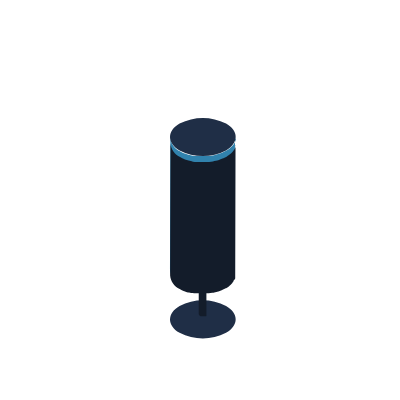
t = 0.00 s
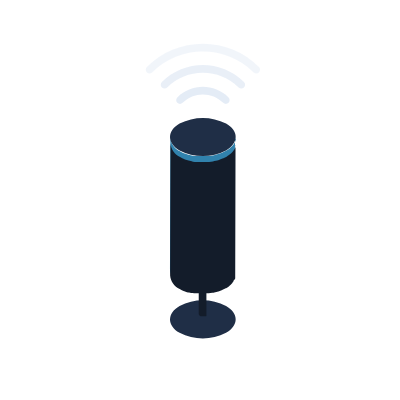
t = 1.67 s
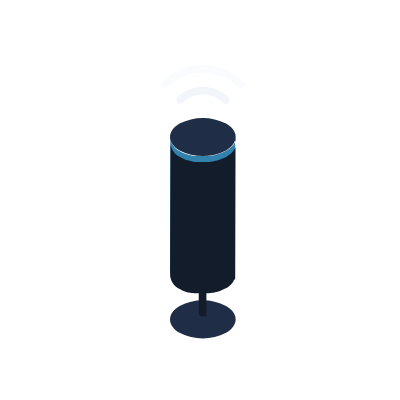
t = 3.33 s
t = 5.00 s: frame unchanged from t = 0.00 s, image omitted
t = 6.67 s: frame unchanged from t = 1.67 s, image omitted
t = 8.33 s: frame unchanged from t = 3.33 s, image omitted

The animated SVG that drew these frames (rendered in a browser with its animation timeline set to each time). Animation: 148 CSS @keyframes rules; frames cover the first 8.33 s, repeats indefinitely.

<svg width="400" height="400" xmlns="http://www.w3.org/2000/svg">
 <g>
  <title>background</title>
 </g>

 <style type="text/css">.st0{fill:#8F9FCC;}
	.st1{opacity:0.2;}
	.st2{fill:#FFFFFF;}
	.st3{fill:#D8E3F2;}
	.st4{fill:url(#SVGID_1_);}
	.st5{fill:url(#SVGID_2_);}
	.st6{fill:#E2EAF3;}
	.st7{opacity:0.6;}
	.st8{fill:url(#SVGID_3_);}
	.st9{opacity:0.3;}
	.st10{fill:url(#SVGID_4_);}
	.st11{opacity:0.8;}
	.st12{fill:#E85F66;}
	.st13{fill:#1F2E46;}
	.st14{fill:#3182AD;}
	.st15{opacity:0.2;fill:url(#SVGID_5_);enable-background:new    ;}
	.st16{fill:#243551;}
	.st17{fill:#F69750;}
	.st18{fill:#7DB7D7;}
	.st19{fill:#DDEBF1;}
	.st20{fill:#D5DFEC;}
	.st21{fill:#293C5C;}
	.st22{fill:#74A5CC;}
	.st23{opacity:0.2;fill:#243551;enable-background:new    ;}
	.st24{fill:#B3D0D8;}
	.st25{fill:#AF3E40;}
	.st26{fill:#EAF2F5;}
	.st27{fill:#1B283D;}
	.st28{fill:#F7B7A9;}
	.st29{opacity:0.1;enable-background:new    ;}
	.st30{opacity:0.15;fill:#243551;enable-background:new    ;}
	.st31{opacity:0.07;enable-background:new    ;}
	.st32{opacity:0.06;enable-background:new    ;}
	.st33{fill:#344D75;}
	.st34{opacity:0.1;fill:#243551;enable-background:new    ;}
	.st35{fill:#81524F;}
	.st36{fill:#B7D1D8;}
	.st37{fill:#131C2A;}
	.st38{fill:url(#SVGID_6_);}
	.st39{fill:url(#SVGID_7_);}
	.st40{opacity:0.7;fill:url(#SVGID_8_);enable-background:new    ;}
	.st41{fill:#ABC3DF;}
	.st42{fill:#5A9BBD;}
	.st43{opacity:0.5;}
	.st44{fill:#83C2D6;}
	.st45{opacity:0.15;fill:#00586C;enable-background:new    ;}
	.st46{opacity:0.1;fill:#00586C;enable-background:new    ;}
	.st47{opacity:0.2;fill:#00586C;enable-background:new    ;}
	.st48{fill:#B77B65;}
	.st49{fill:#412928;}
	.st50{fill:#DF9877;}
	.st51{opacity:0.1;fill:#6C90B1;enable-background:new    ;}
	.st52{opacity:0.2;fill:#6C90B1;enable-background:new    ;}
	.st53{fill:#002135;}
	.st54{fill:#002D42;}
	.st55{opacity:0.3;fill:#234C75;enable-background:new    ;}
	.st56{fill:#F3C9B0;}
	.st57{opacity:0.15;enable-background:new    ;}
	.st58{fill:#C5D5E7;}
	.st59{fill:#F0F0F0;}
	.st60{fill:#F2F2F2;}
	.st61{opacity:0.4;}


#ch14a
{
    animation-name: ch14a;
    animation-duration: 3;
    animation-iteration-count: infinite;
    animation-timing-function: ease-out;
    transform-origin: left 17px ;
    transform-box: fill-box;
}
@keyframes ch14a {
    0%{transform: rotateZ(110deg);}
     70%{transform: rotateZ(110deg);}
     80%{transform: rotateZ(110deg);}
     89%{transform: rotateZ(0deg);}
      90%{transform: rotateZ(0deg);}
    100%{transform: rotateZ(15deg);}
}
#cr1a
{
    animation-name: cr1a;
    animation-duration: 3;
    animation-iteration-count: infinite;
    animation-timing-function: ease-out;
    transform-origin: bottom ;
    transform-box: fill-box;
}
@keyframes cr1a {
    0%{transform: rotateZ(0deg);}
    20%{transform: rotateZ(-15deg);}
    30%{transform: rotateZ(5deg);}
    40%{transform: rotateZ(-15deg);}
    50%{transform: rotateZ(0deg);}
    60%{transform: rotateZ(0deg);}
    70%{transform: rotateZ(10deg);}
    80%{transform: rotateZ(-15deg);}
    90%{transform: rotateZ(5deg);}
    100%{transform: rotateZ(0deg);}
}
#cr1b
{
    animation-name: cr1b;
    animation-duration: 3;
    animation-iteration-count: infinite;
    animation-timing-function: ease-out;
    transform-origin: bottom 5px ;
    transform-box: fill-box;
}
@keyframes cr1b {
    0%{transform: rotateZ(0deg);}
    20%{transform: rotateZ(5deg);}
    30%{transform: rotateZ(-5deg);}
    40%{transform: rotateZ(5deg);}
    50%{transform: rotateZ(0deg);}
    60%{transform: rotateZ(0deg);}
    70%{transform: rotateZ(-10deg);}
    80%{transform: rotateZ(5deg);}
    90%{transform: rotateZ(-5deg);}
    100%{transform: rotateZ(0deg);}
}
#cr2a
{
    animation-name: cr2a;
    animation-duration: 3;
    animation-iteration-count: infinite;
    animation-timing-function: ease-out;
    transform-origin: bottom ;
    transform-box: fill-box;
}
@keyframes cr2a {
    0%{transform: rotateZ(0deg);}
    20%{transform: rotateZ(15deg);}
    30%{transform: rotateZ(-5deg);}
    40%{transform: rotateZ(15deg);}
    50%{transform: rotateZ(0deg);}
    60%{transform: rotateZ(0deg);}
    70%{transform: rotateZ(-10deg);}
    80%{transform: rotateZ(15deg);}
    90%{transform: rotateZ(-5deg);}
    100%{transform: rotateZ(0deg);}
}

#ch14b
{
    animation-name: ch14b;
    animation-duration: 3;
    animation-iteration-count: infinite;
    animation-timing-function: ease-out;
    transform-origin: left 25px;
    transform-box: fill-box;
}
@keyframes ch14b {
    0%{transform: rotateZ(110deg);}
     70%{transform: rotateZ(110deg);}
     80%{transform: rotateZ(110deg);}
     89%{transform: rotateZ(0deg);}
      90%{transform: rotateZ(0deg);}
    100%{transform: rotateZ(15deg);}
}
#ch2arm
{
    animation-name: ch2arm;
    animation-duration: 2s;
    animation-direction: alternate;
    animation-iteration-count: infinite;
    animation-timing-function: ease-out;
    transform-origin: right ;
    transform-box: fill-box;
}
@keyframes ch2arm {
    0%{transform: rotateZ(-10deg);}
    
    100%{transform: rotateZ(10deg);}
}

#box
{
    animation-name: box;
    animation-duration: 3;
    animation-iteration-count: infinite;
   animation-timing-function: ease-out;
    transform-origin: center;
    transform-box: fill-box;
}
@keyframes box {
    0%{ transform: scale(0) translate(0px, 0px);}
    55%{ transform: scale(0) translate(0px, 0px);}
    56%{ transform: scale(1) translate(0px, 0px);}
    70%{ transform: translate(0px, 0px);}
    75%{ transform: translate(6px, -50px);}
    78%{ transform: translate(6px, -50px);}
    85%{ transform: translate(-147px, -25px);}
     85%{ transform: translate(-147px, -25px);}
     87%{ transform: translate(-147px, -7px);}
    90%{ transform: translate(-147px, -7px);}
     100%{ transform: translate(-147px, 2px);}
  
}
#drone2
{
    animation-name: dr1;
    animation-duration: 3;
   animation-fill-mode:forwards;
    transform-origin: bottom;
    transform-box: fill-box;
}
@keyframes dr1 {
    0%   { transform: scale(0); }
    74%   { transform: scale(0); }
    
    75% { transform: scale(01); }
    84% { transform: scale(01); }
    85% { transform: scale(0); }
    100% { transform: scale(0); }
}
#wave1 {
    animation: map1 10s  linear infinite;
   animation-direction: inherit;
  }
  @keyframes map1 {
    0%{ transform: translate(0px ,0px)}
   
    100%{ transform: translate(-100px,-50px)}
  }
  #wave2 {
    animation: map2 10s 5s  linear infinite;
   animation-direction: inherit;
    
  }
  @keyframes map2 {
    0%{ transform: translate(0px, 0px)}
   
    100%{ transform: translate(-100px, -50px)}
  }
#glow {
    animation-name: glow;
    animation-duration:  2s;
    animation-direction: alternate;
    animation-iteration-count: infinite;
    animation-timing-function: ease-in-out;
    
}


@keyframes glow {
    0%   { opacity: 1; }
    50%   { opacity: .5; }
    100%   { opacity: 1; }

}
#a
{
    animation-name: a;
    animation-duration: 3;
   animation-fill-mode:forwards;
    transform-origin: bottom;
    transform-box: fill-box;
}
@keyframes a {
    0%   { transform: scale(0); }
    1%   { transform: scale(0); }
    
    3% { transform: scale(01); }
}
#b
{
    animation-name: b;
    animation-duration: 3;
   animation-fill-mode:forwards;
    transform-origin: bottom;
    transform-box: fill-box;
}
@keyframes b {
    0%   { transform: scale(0); }
    3%   { transform: scale(0); }
    
    4% { transform: scale(01); }
    
}
#b-2
{
    animation-name: b-2;
    animation-duration: 3;
    animation-timing-function: linear;
   animation-fill-mode:forwards;
    transform-origin: center;
    transform-box: fill-box;
}
@keyframes b-2 {
    0%   { transform: scale(0); }
    4%   { transform: scale(0); }
    
    5% { transform: scale(01); }
    40%   { transform: scale(1); }
    41%   { transform: scale(0); }
    
    65% { transform: scale(0); }
    66%   { transform: scale(1); }
    
    71%   { transform: scale(1); }
    80%   { transform: scale(1); }
   
    91%   { transform: scale(1); }
    
    100% { transform: scale(1); }
}
#c
{
    animation-name: c;
    animation-duration: 3;
    animation-timing-function: linear;
   animation-fill-mode:forwards;
    transform-origin: bottom;
    transform-box: fill-box;
}
@keyframes c {
    0%   { transform: scale(0); }
    5%   { transform: scale(0); }
    
    7% { transform: scale(01); }
    20%   { transform: scale(01)}
   
    22%   { transform: scale(1); }
    
    40% { transform: scale(1); }
    41%   { transform: scale(0); }
    70%   { transform: scale(0); }
    71%   { transform: scale(1); }
   
    
    81%   { transform: scale(1); }
    90%   { transform: scale(1); }
   
}
#d
{
    animation-name: d;
    animation-duration: 3;
    animation-timing-function: ease-out;
   animation-fill-mode:forwards;   transform-origin: center;
    transform-box: fill-box;
}
@keyframes d {
    0%   { transform: scale(0); }
    7%   { transform: scale(0); }
    
    9% { transform: scale(01); }
    40%   { transform: scale(1); }
    41%   { transform: scale(0); }
    74%   { transform: scale(0); }
    75%   { transform: scale(1); }
    80%   { transform: scale(1); }
    
    100% { transform: scale(1); }
}
#e
{
    animation-name: e;
    animation-duration: 3;
   animation-fill-mode:forwards;
    transform-origin: bottom;
    transform-box: fill-box;
}
@keyframes e {
    0%   { transform: scale(0); }
    9%   { transform: scale(0); }
    
    11% { transform: scale(01); }
}
#ch1
{
    animation-name: ch1;
    animation-duration: 3;
   animation-fill-mode:forwards;
    transform-origin: center;
    transform-box: fill-box;
}
@keyframes ch1 {
    0%   { transform: scale(0); }
    11%   { transform: scale(0); }
    
    12% { transform: scale(01); }
}
#ch2
{
    animation-name: ch2;
    animation-duration: 3;
   animation-fill-mode:forwards;
    transform-origin: bottom;
    transform-box: fill-box;
}
@keyframes ch2 {
    0%   { transform: scale(0); }
    14%   { transform: scale(0); }
    
    15% { transform: scale(1); }
}
#ch3
{
    animation-name: ch3;
    animation-duration: 3;
   animation-fill-mode:forwards;
    transform-origin: bottom;
    transform-box: fill-box;
}
@keyframes ch3 {
    0%   { transform: scale(0); }
    16%   { transform: scale(0); }
    
    17% { transform: scale(01); }
}
#f,#h
{
    animation-name: f;
    animation-duration: 3;
   animation-fill-mode:forwards;
    transform-origin: bottom;
    transform-box: fill-box;
}
@keyframes f {
    0%   { transform: scale(0); }
    17%   { transform: scale(0); }
    
    18% { transform: scale(01); }
}
#g
{
    animation-name: g;
    animation-duration: 3;
   animation-fill-mode:forwards;
    transform-origin: bottom;
    transform-box: fill-box;
}
@keyframes g {
    0%   { transform: scale(0); }
    18%   { transform: scale(0); }
    
    19% { transform: scale(01); }
}
#i
{
    animation-name: i;
    animation-duration: 3;
   animation-fill-mode:forwards;
    transform-origin: bottom;
    transform-box: fill-box;
}
@keyframes i {
    0%   { transform: scale(0); }
    19%   { transform: scale(0); }
    
    20% { transform: scale(01); }
}
#j
{
    animation-name: j;
    animation-duration: 3;
   animation-fill-mode:forwards;
    transform-origin: bottom;
    transform-box: fill-box;
}
@keyframes j {
    0%   { transform: scale(0); }
    20%   { transform: scale(0); }
    
    21% { transform: scale(01); }
}
#j1
{
    animation-name: j1;
    animation-duration: 3;
   animation-fill-mode:forwards;
    transform-origin: bottom;
    transform-box: fill-box;
}
@keyframes j1 {
    0%   { transform: scale(0); }
    20%   { transform: scale(0); }
    
    21% { transform: scale(01); }
}
#ch4
{
    animation-name:ch4;
    animation-duration: 3;
   animation-fill-mode:forwards;
    transform-origin: bottom;
    transform-box: fill-box;
}
@keyframes ch4 {
    0%   { transform: scale(0); }
    20%   { transform: scale(0); }
    
    21% { transform: scale(01); }
}
#k
{
    animation-name: f;
    animation-duration: 3;
   animation-fill-mode:forwards;
    transform-origin: bottom;
    transform-box: fill-box;
}
@keyframes f {
    0%   { transform: scale(0); }
    17%   { transform: scale(0); }
    
    18% { transform: scale(01); }
}
#l
{
    animation-name: g;
    animation-duration: 3;
   animation-fill-mode:forwards;
    transform-origin: bottom;
    transform-box: fill-box;
}
@keyframes g {
    0%   { transform: scale(0); }
    18%   { transform: scale(0); }
    
    19% { transform: scale(01); }
}
#m,#m1
{
    animation-name: i;
    animation-duration: 3;
   animation-fill-mode:forwards;
    transform-origin: bottom;
    transform-box: fill-box;
}
@keyframes i {
    0%   { transform: scale(0); }
    19%   { transform: scale(0); }
    
    20% { transform: scale(01); }
}
#n,#n1
{
    animation-name: j;
    animation-duration: 3;
   animation-fill-mode:forwards;
    transform-origin: bottom;
    transform-box: fill-box;
}
@keyframes j {
    0%   { transform: scale(0); }
    20%   { transform: scale(0); }
    
    21% { transform: scale(01); }
}
#o,#o1
{
    animation-name: j1;
    animation-duration: 3;
   animation-fill-mode:forwards;
    transform-origin: bottom;
    transform-box: fill-box;
}
@keyframes j1 {
    0%   { transform: scale(0); }
    20%   { transform: scale(0); }
    
    21% { transform: scale(01); }
}
#p
{
    animation-name: p;
    animation-duration: 3;
   animation-fill-mode:forwards;
    transform-origin: bottom;
    transform-box: fill-box;
}
@keyframes p {
    0%   { transform: scale(0); }
    21%   { transform: scale(0); }
    
    22% { transform: scale(01); }
}
#block1
{
    animation-name: bl1;
    animation-duration: 3;
   animation-fill-mode:forwards;
    transform-origin: bottom;
    transform-box: fill-box;
}
@keyframes bl1 {
    0%   { transform: scale(0); }
    21%   { transform: scale(0); }
    
    22% { transform: scale(01); }
}
#pp1
{
    animation-name: pp1;
    animation-duration: 3;
   animation-fill-mode:forwards;
    transform-origin: bottom;
    transform-box: fill-box;
}
@keyframes pp1 {
    0%   { transform: scale(0); }
    23%   { transform: scale(0); }
    
    24% { transform: scale(01); }
}
#pp2,#pp12
{
    animation-name: pp2;
    animation-duration: 3;
   animation-fill-mode:forwards;
    transform-origin: bottom;
    transform-box: fill-box;
}
@keyframes pp2 {
    0%   { transform: scale(0); }
    24%   { transform: scale(0); }
    
    25% { transform: scale(01); }
}
#ch5
{
    animation-name: ch5;
    animation-duration: 3;
   animation-fill-mode:forwards;
    transform-origin: bottom;
    transform-box: fill-box;
}
@keyframes ch5 {
    0%   { transform: scale(0); }
    22%   { transform: scale(0); }
    
    23% { transform: scale(01); }
}
#ch6
{
    animation-name: ch6;
    animation-duration: 3;
   animation-fill-mode:forwards;
    transform-origin: bottom;
    transform-box: fill-box;
}
@keyframes ch6 {
    0%   { transform: scale(0); }
    23%   { transform: scale(0); }
    
    24% { transform: scale(01); }
}
#ch4arm
{
    animation-name: ch4a;
    animation-duration: 2s;
    animation-iteration-count: infinite;
    animation-direction: alternate;
    transform-origin: top;
    transform-box: fill-box;
}
@keyframes ch4a {
    0%{transform: rotateZ(0deg);}
    30%{transform: rotateZ(0deg);}
    50%{transform: rotateZ(-25deg);}

    100%{transform: rotateZ(-25deg);}

}
#ch5arm
{
    animation-name: ch5a;
    animation-duration: 1.5s;
    animation-iteration-count: infinite;
    animation-direction: alternate;
    transform-origin: top;
    transform-box: fill-box;
}
@keyframes ch5a {
    0%{transform: rotateZ(0deg);}
    40%{transform: rotateZ(0deg);}
    100%{transform: rotateZ(8deg);}

}
#ch6arm
{
    animation-name: ch6a;
    animation-duration: 1.5s;
    animation-iteration-count: infinite;
    animation-direction: alternate;
    transform-origin: right top;
    transform-box: fill-box;
}
@keyframes ch6a {
    0%{transform: rotateZ(0deg);}
    40%{transform: rotateZ(0deg);}
    100%{transform: rotateZ(-25deg);}

}
#aaaarm1,#aaaarm2
{
    animation-name: aaaarm1;
    animation-duration: 3s;
    animation-iteration-count: infinite;
    animation-direction: alternate;
    transform-origin: top;
    transform-box: fill-box;
}
@keyframes aaaarm1 {
    0%{transform: rotateZ(0deg);}
    40%{transform: rotateZ(0deg);}
    100%{transform: rotateZ(-10deg);}

}
#ch10arm
{
    animation-name: ch10a;
    animation-duration: 8s;
    animation-timing-function: linear;
    animation-iteration-count: infinite;
    animation-direction: alternate;
    transform-origin: 90% 15%;
    transform-box: fill-box;
}
@keyframes ch10a {
    0%{transform: rotateZ(0deg);}
    24%{transform: rotateZ(0deg);}
40%{transform: rotateZ(85deg);}
60%{transform: rotateZ(85deg);}
70%{transform: rotateZ(0deg);}
85%{transform: rotateZ(0deg);}
    

}
#ch11arm
{
    animation-name: ch11a;
    animation-duration: 8s;
    animation-timing-function: linear;
    animation-iteration-count: infinite;
    animation-direction: alternate;
    transform-origin: 90% 15%;
    transform-box: fill-box;
}
@keyframes ch11a {
    0%{transform: rotateZ(45deg);}
    24%{transform: rotateZ(45deg);}
40%{transform: rotateZ(0deg);}
60%{transform: rotateZ(0deg);}
70%{transform: rotateZ(45deg);}
100%{transform: rotateZ(45deg);}

}
#ch78arm
{
    animation-name: ch78a;
    animation-duration: 8s;
    animation-timing-function: linear;
    animation-iteration-count: infinite;
    animation-direction: alternate;
    transform-origin: left;
    transform-box: fill-box;
}
@keyframes ch78a {
    0%{transform: rotateZ(25deg);}
    24%{transform: rotateZ(25deg);}
40%{transform: rotateZ(0deg);}
60%{transform: rotateZ(0deg);}
70%{transform: rotateZ(25deg);}
100%{transform: rotateZ(25deg);}

}
#ch111arm
{
    animation-name: ch111a;
    animation-duration: 8s;
    animation-timing-function: linear;
    animation-iteration-count: infinite;
    animation-direction: alternate;
    transform-origin: left;
    transform-box: fill-box;
}
@keyframes ch111a {
    0%{transform: rotateZ(0deg);}
    24%{transform: rotateZ(0deg);}
40%{transform: rotateZ(35deg);}
60%{transform: rotateZ(35deg);}
70%{transform: rotateZ(0deg);}
100%{transform: rotateZ(0deg);}

}
#ch9arm
{
    animation-name: ch9a;
    animation-duration: 8s;
    animation-timing-function: linear;
    animation-iteration-count: infinite;
    animation-direction: alternate;
    transform-origin: right;
    transform-box: fill-box;
}
@keyframes ch9a {
    0%{transform: rotateZ(0deg);}
    24%{transform: rotateZ(0deg);}
40%{transform: rotateZ(-55deg);}
60%{transform: rotateZ(-55deg);}
70%{transform: rotateZ(0deg);}
100%{transform: rotateZ(0deg);}

}
#pparm
{
    animation-name: ppa;
    animation-duration: 8s;
    animation-timing-function: linear;
    animation-iteration-count: infinite;
    animation-direction: alternate;
    transform-origin: left;
    transform-box: fill-box;
}
@keyframes ppa {
    0%{transform: rotateZ(35deg);}
    24%{transform: rotateZ(35deg);}
40%{transform: rotateZ(0deg);}
60%{transform: rotateZ(0deg);}
70%{transform: rotateZ(35deg);}
100%{transform: rotateZ(35deg);}

}
#ch13arm
{
    animation-name: ch13a;
    animation-duration: 8s;
    animation-timing-function: linear;
    animation-iteration-count: infinite;
    animation-direction: alternate;
    transform-origin: top;
    transform-box: fill-box;
}
@keyframes ch13a {
    0%{transform: rotateZ(-55deg);}
    24%{transform: rotateZ(-55deg);}
40%{transform: rotateZ(0deg);}
60%{transform: rotateZ(0deg);}
70%{transform: rotateZ(-55deg);}
100%{transform: rotateZ(-55deg);}

}
#kkkarm
{
    animation-name: kkka;
    animation-duration: 8s;
    animation-timing-function: linear;
    animation-iteration-count: infinite;
    animation-direction: alternate;
    transform-origin: 90% 10%;
    transform-box: fill-box;
}
@keyframes kkka {
    0%{transform: rotateZ(-25deg);}
    24%{transform: rotateZ(-25deg);}
40%{transform: rotateZ(0deg);}
60%{transform: rotateZ(0deg);}
70%{transform: rotateZ(-25deg);}
100%{transform: rotateZ(-25deg);}

}
#sig1
{
    animation-name: sig1;
   animation-fill-mode:forwards;rm-origin: center;
    transform-box: fill-box;
}
@keyframes sig1 {
    0%   { transform: scale(0); }
    30%   { transform: scale(0); }
    
    31% { transform: scale(01); }
}
#sig2
{
    animation-name: sig2;
   animation-fill-mode:forwards;rm-origin: center;
    transform-box: fill-box;
}
@keyframes sig2 {
    0%   { transform: scale(0); }
    50%   { transform: scale(0); }
    
    51% { transform: scale(01); }
}
#sig3
{
    animation-name: sig3;
   animation-fill-mode:forwards;rm-origin: center;
    transform-box: fill-box;
}
@keyframes sig3 {
    0%   { transform: scale(0); }
    70%   { transform: scale(0); }
    
    71% { transform: scale(01); }
}
#sg1,#sg4,#sg7,#dt41,#wi,#wi4,#wi7,#wi10,#wi13 {
    animation: dt1 1s infinite linear;
}
@keyframes dt1 {
    0% {
        opacity: 0;
    }
    100% {
        opacity: 1;
    }
}
#sg2,#sg5,#sg8,#dt42,#wi2,#wi5,#wi8,#wi11,#wi14 {
    animation: dt2 1s infinite linear;
}
@keyframes dt2 {
    0% {
        opacity: 0;
    }
    25% {
        opacity: 0;
    }
    100% {
        opacity: 1;
    }
}
#sg3,#sg6,#sg9,#dt43,#wi3,#wi6,#wi9,#wi12,#wi15 {
    animation: dt3 1s infinite linear;
}

@keyframes dt3 {
    0% {
        opacity: 0;
    }
    50% {
        opacity: 0;
    }
    100% {
        opacity: 1;
    }
}
#q
{
    animation-name: q;
    animation-duration: 3;
   animation-fill-mode:forwards;
    transform-origin: bottom;
    transform-box: fill-box;
}
@keyframes q {
    0%   { transform: scale(0); }
    2%   { transform: scale(0); }
    
    3% { transform: scale(01); }
}
#r
{
    animation-name: r;
    animation-duration: 3;
   animation-fill-mode:forwards;
    transform-origin: bottom;
    transform-box: fill-box;
}
@keyframes r {
    0%   { transform: scale(0); }
    4%   { transform: scale(0); }
    
    5% { transform: scale(01); }
}
#s
{
    animation-name: s;
    animation-duration: 3;
   animation-fill-mode:forwards;
    transform-origin: bottom;
    transform-box: fill-box;
}
@keyframes s {
    0%   { transform: scale(0); }
    4%   { transform: scale(0); }
    
    5% { transform: scale(01); }
}
#t
{
    animation-name: t;
    animation-duration: 3;
   animation-fill-mode:forwards;
    transform-origin: bottom;
    transform-box: fill-box;
}
@keyframes t {
    0%   { transform: scale(0); }
    6%   { transform: scale(0); }
    
    7% { transform: scale(01); }
}
#u
{
    animation-name: u;
    animation-duration: 3;
   animation-fill-mode:forwards;
    transform-origin: bottom;
    transform-box: fill-box;
}
@keyframes u {
    0%   { transform: scale(0); }
    8%   { transform: scale(0); }
    
    9% { transform: scale(01); }
}
#block2
{
    animation-name: bl2;
    animation-duration: 3;
   animation-fill-mode:forwards;
    transform-origin: bottom;
    transform-box: fill-box;
}
@keyframes bl2 {
    0%   { transform: scale(0); }
    10%   { transform: scale(0); }
    
    11% { transform: scale(01); }
}
#v
{
    animation-name: vvv;
    animation-duration: 3;
   animation-iritation-count: infinite;
    transform-origin: bottom;
    transform-box: fill-box;
}
@keyframes vvv {
    0%   { transform: scale(0); }
    12%   { transform: scale(0); }
    13% { transform: scale(01); }
    15%   { transform: scale(1); }
    18%   { transform: scale(0); }
    
    20% { transform: scale(0); }
    24%   { transform: scale(1); }
     
    70%   { transform: scale(1); }
    71%   { transform: scale(0); }
    80%   { transform: scale(0); }
    81%   { transform: scale(1); }
    
    100% { transform: scale(1); }
}
#w
{
    animation-name: w;
    animation-duration: 3;
   animation-iritation-count: infinite;
    transform-origin: bottom;
    transform-box: fill-box;
}
@keyframes w {
    0%   { transform: scale(0); }
    12%   { transform: scale(0); }
    
    13% { transform: scale(01); }
	20%   { transform: scale(01); }
    21%   { transform: scale(0); }
    
    30% { transform: scale(0); }
	31%   { transform: scale(01); }
    
    40% { transform: scale(01); }
	41%   { transform: scale(0); }
    50%   { transform: scale(0); }
    
    51% { transform: scale(01); }
	60%   { transform: scale(01); }
    61%   { transform: scale(0); }
	100%   { transform: scale(0); }
}


#x
{
    animation-name: x;
    animation-duration: 3;
   animation-fill-mode:forwards;
    transform-origin: bottom;
    transform-box: fill-box;
}
@keyframes x {
    0%   { transform: scale(0); }
    14%   { transform: scale(0); }
    
    15% { transform: scale(01); }
}
#pt1{
    
    animation-name: ln1;
    animation-duration: 3;
    animation-iteration-count: infinite;
    stroke-dasharray: 300;
        stroke-dashoffset: 300;
}
@keyframes ln1 {
    0%   { stroke-dashoffset: 0 }
    25% { stroke-dashoffset: 0; }
    30% { stroke-dashoffset: 300; }
    100% { stroke-dashoffset: 300; }
    
}
#pt2{
    
    animation-name: ln2;
    animation-duration: 3;
    animation-iteration-count: infinite;
    stroke-dasharray: 500;
        stroke-dashoffset: 500;
}
@keyframes ln2 {
    0%   { stroke-dashoffset: 0 }
    30% { stroke-dashoffset: 0; }
    40% { stroke-dashoffset: 500; }
    100% { stroke-dashoffset: 500; }
    
}
#pt3{
    
    animation-name: ln3;
    animation-duration: 3;
    animation-iteration-count: infinite;
    stroke-dasharray: 500;
        stroke-dashoffset: 500;
}
@keyframes ln3 {
    0%   { stroke-dashoffset: 0 }
    40% { stroke-dashoffset: 0; }
    55% { stroke-dashoffset: 500; }
    100% { stroke-dashoffset: 500; }
    
}
#pt4{
    
    animation-name: ln4;
    animation-duration: 3;
    animation-iteration-count: infinite;
    stroke-dasharray: 500;
        stroke-dashoffset: 500;
}
@keyframes ln4 {
    0%   { stroke-dashoffset: 0 }
    55% { stroke-dashoffset: 0; }
    70% { stroke-dashoffset: 500; }
    100% { stroke-dashoffset: 500; }
    
}
#pt5{
    
    animation-name: ln5;
    animation-duration: 3;
    animation-iteration-count: infinite;
    stroke-dasharray: 500;
        stroke-dashoffset: 500;
}
@keyframes ln5 {
    0%   { stroke-dashoffset: 0 }
    70% { stroke-dashoffset: 0; }
    95% { stroke-dashoffset: -500; }
    100% { stroke-dashoffset: -500; }
    
}
#y
{
    animation-name: y;
    animation-duration: 3;
   animation-fill-mode:forwards;
    transform-origin: bottom;
    transform-box: fill-box;
}
@keyframes y {
    0%   { transform: scale(0); }
    16%   { transform: scale(0); }
    
    17% { transform: scale(01); }
}
#z
{
    animation-name: z;
    animation-duration: 3;
   animation-fill-mode:forwards;
    transform-origin: bottom;
    transform-box: fill-box;
}
@keyframes z {
    0%   { transform: scale(0); }
    18%   { transform: scale(0); }
    
    19% { transform: scale(01); }
}
#z1
{
    animation-name: z1;
    animation-duration: 3;
   animation-fill-mode:forwards;
    transform-origin: bottom;
    transform-box: fill-box;
}
@keyframes z1 {
    0%   { transform: scale(0); }
    32%   { transform: scale(0); }
    
    33% { transform: scale(01); }
    43%   { transform: scale(1); }
    45%   { transform: scale(0); }
    
    53% { transform: scale(0); }
    55% { transform: scale(01); }
    73%   { transform: scale(1); }
    75%   { transform: scale(0); }
    
    85% { transform: scale(0); }
    87% { transform: scale(01); }
    100%   { transform: scale(1); }
}
#ch7
{
    animation-name: ch7;
    animation-duration: 3;
   animation-fill-mode:forwards;
    transform-origin: bottom;
    transform-box: fill-box;
}
@keyframes ch7 {
    0%   { transform: scale(0); }
    20%   { transform: scale(0); }
    
    21% { transform: scale(01); }
}
#ch78
{
    animation-name: ch78;
    animation-duration: 3;
   animation-fill-mode:forwards;
    transform-origin: bottom;
    transform-box: fill-box;
}
@keyframes ch78 {
    0%   { transform: scale(0); }
    22%   { transform: scale(0); }
    
    23% { transform: scale(01); }
}

#aa
{
    animation-name: aa;
    animation-duration: 3;
   
   animation-fill-mode:forwards;
    transform-origin: bottom;
    transform-box: fill-box;
}
@keyframes aa {
    0%   { transform: scale(0); }
    24%   { transform: scale(0); }
    
    25% { transform: scale(01); }
}
#ch9
{
    animation-name: ch9;
    animation-duration: 3;
   animation-fill-mode:forwards;
    transform-origin: bottom;
    transform-box: fill-box;
}
@keyframes ch9 {
    0%   { transform: scale(0); }
    20%   { transform: scale(0); }
    
    21% { transform: scale(01); }
}
#bb
{
    animation-name: bb;
    animation-duration: 3;
   animation-fill-mode:forwards;
    transform-origin: bottom;
    transform-box: fill-box;
}
@keyframes bb {
    0%   { transform: scale(0); }
    20%   { transform: scale(0); }
    
    21% { transform: scale(01); }
}
#cc
{
    animation-name: cc;
    animation-duration: 3;
   animation-fill-mode:forwards;
    transform-origin: bottom;
    transform-box: fill-box;
}
@keyframes cc {
    0%   { transform: scale(0); }
    20%   { transform: scale(0); }
    
    21% { transform: scale(01); }
}
#dd
{
    animation-name:dd;
    animation-duration: 3;
   animation-fill-mode:forwards;
    transform-origin: bottom;
    transform-box: fill-box;
}
@keyframes dd {
    0%   { transform: scale(0); }
    21%   { transform: scale(0); }
    
    22% { transform: scale(01); }
}
#ee
{
    animation-name: ee;
    animation-duration: 3;
   animation-fill-mode:forwards;
    transform-origin: bottom;
    transform-box: fill-box;
}
@keyframes ee {
    0%   { transform: scale(0); }
    22%   { transform: scale(0); }
    
    23% { transform: scale(01); }
}
#ch10
{
    animation-name: ch10;
    animation-duration: 3;
   animation-fill-mode:forwards;
    transform-origin: bottom;
    transform-box: fill-box;
}
@keyframes ch10 {
    0%   { transform: scale(0); }
    22%   { transform: scale(0); }
    
    23% { transform: scale(01); }
}
#ch11
{
    animation-name: ch11;
    animation-duration: 3;
   animation-fill-mode:forwards;
    transform-origin: bottom;
    transform-box: fill-box;
}
@keyframes ch11 {
    0%   { transform: scale(0); }
    25%   { transform: scale(0); }
    
    26% { transform: scale(01); }
}
#ch12
{
    animation-name: ch12;
    animation-duration: 3;
   animation-fill-mode:forwards;
    transform-origin: bottom;
    transform-box: fill-box;
}
@keyframes ch12 {
    0%   { transform: scale(0); }
    30%   { transform: scale(0); }
    
    31% { transform: scale(01); }
}
#ch111
{
    animation-name: ch111;
    animation-duration: 3;
   animation-fill-mode:forwards;
    transform-origin: bottom;
    transform-box: fill-box;
}
@keyframes ch111 {
    0%   { transform: scale(0); }
    31%   { transform: scale(0); }
    
    32% { transform: scale(01); }
}
#ch13
{
    animation-name: ch13;
    animation-duration: 3;
   animation-fill-mode:forwards;
    transform-origin: bottom;
    transform-box: fill-box;
}
@keyframes ch13 {
    0%   { transform: scale(0); }
    33%   { transform: scale(0); }
    
    34% { transform: scale(01); }
}
#ch14
{
    animation-name: ch14;
    animation-duration: 3;
   animation-fill-mode:forwards;
    transform-origin: left bottom;
    transform-box: fill-box;
}
@keyframes ch14 {
    0%   { transform: scale(0); }
    33%   { transform: scale(0); }
    
    33.2% { transform: scale(01); }
}

#ff
{
    animation-name: ff;
    animation-duration: 3;
   animation-fill-mode:forwards;
    transform-origin: bottom;
    transform-box: fill-box;
}
@keyframes ff {
    0%   { transform: scale(0); }
    23%   { transform: scale(0); }
    
    24% { transform: scale(01); }
}
#gg
{
    animation-name:gg;
    animation-duration: 3;
   animation-fill-mode:forwards;
    transform-origin: bottom;
    transform-box: fill-box;
}
@keyframes gg{
    0%   { transform: scale(0); }
    24%   { transform: scale(0); }
    
    25% { transform: scale(01); }
}
#hh
{
    animation-name:hh;
    animation-duration: 3;
   animation-fill-mode:forwards;
    transform-origin: bottom;
    transform-box: fill-box;
}
@keyframes hh {
    0%   { transform: scale(0); }
    25%   { transform: scale(0); }
    
    26% { transform: scale(01); }
}
#ii
{
    animation-name: ii;
    animation-duration: 3;
   animation-fill-mode:forwards;
    transform-origin: bottom;
    transform-box: fill-box;
}
@keyframes ii {
    0%   { transform: scale(0); }
    22%   { transform: scale(0); }
    
    23% { transform: scale(01); }
}
#jj
{
    animation-name:jj;
    animation-duration: 3;
   animation-fill-mode:forwards;
    transform-origin: bottom;
    transform-box: fill-box;
}
@keyframes jj {
    0%   { transform: scale(0); }
    26%   { transform: scale(0); }
    
    27% { transform: scale(01); }
}
#wifi4
{
    animation-name:wi4;
    animation-duration: 3;
   animation-fill-mode:forwards;
    transform-origin: bottom;
    transform-box: fill-box;
}
@keyframes wi4 {
    0%   { transform: scale(0); }
    26%   { transform: scale(0); }
    
    27% { transform: scale(01); }
}
#wifi5
{
    animation-name:wi5;
    animation-duration: 3;
   animation-fill-mode:forwards;
    transform-origin: bottom;
    transform-box: fill-box;
}
@keyframes wi5 {
    0%   { transform: scale(0); }
    60%   { transform: scale(0); }
    
    61% { transform: scale(01); }
}
#jj1
{
    animation-name:jj1;
    animation-duration: 3;
   animation-fill-mode:forwards;
    transform-origin: bottom;
    transform-box: fill-box;
}
@keyframes jj1 {
    0%   { transform: scale(0); }
    26%   { transform: scale(0); }
    
    27% { transform: scale(01); }
}
#kk
{
    animation-name: kk;
    animation-duration: 3;
   animation-fill-mode:forwards;
    transform-origin: bottom;
    transform-box: fill-box;
}
@keyframes kk {
    0%   { transform: scale(0); }
    26%   { transform: scale(0); }
    
    27% { transform: scale(01); }
}
#ll
{
    animation-name: ll;
    animation-duration: 3;
   animation-fill-mode:forwards;
    transform-origin: bottom;
    transform-box: fill-box;
}
@keyframes ll {
    0%   { transform: scale(0); }
    27%   { transform: scale(0); }
    
    28% { transform: scale(01); }
}
#mm, #mm_1_
{
    animation-name:mm;
    animation-duration: 3;
   animation-fill-mode:forwards;
    transform-origin: bottom;
    transform-box: fill-box;
}
@keyframes mm {
    0%   { transform: scale(0); }
    20%   { transform: scale(0); }
    
    21% { transform: scale(01); }
}

#nn
{
    animation-name:nn;
    animation-duration: 3;
   animation-fill-mode:forwards;
    transform-origin: bottom;
    transform-box: fill-box;
}
@keyframes nn {
    0%   { transform: scale(0); }
    22%   { transform: scale(0); }
    
    23% { transform: scale(01); }
}
#oo
{
    animation-name:oo;
    animation-duration: 3;
   animation-fill-mode:forwards;
    transform-origin: bottom;
    transform-box: fill-box;
}
@keyframes oo {
    0%   { transform: scale(0); }
    24%   { transform: scale(0); }
    
    25% { transform: scale(01); }
}
#oo1
{
    animation-name:oo1;
    animation-duration: 3;
   animation-fill-mode:forwards;
    transform-origin: bottom;
    transform-box: fill-box;
}
@keyframes oo1 {
    0%   { transform: scale(0); }
    26%   { transform: scale(0); }
    
    27% { transform: scale(01); }
}
#oo2
{
    animation-name:oo2;
    animation-duration: 3;
   animation-fill-mode:forwards;
    transform-origin: bottom;
    transform-box: fill-box;
}
@keyframes oo2 {
    0%   { transform: scale(0); }
    28%   { transform: scale(0); }
    
    29% { transform: scale(01); }
}
#pp
{
    animation-name: pp;
    animation-duration: 3;
   animation-fill-mode:forwards;
    transform-origin: bottom;
    transform-box: fill-box;
}
@keyframes pp {
    0%   { transform: scale(0); }
    30%   { transform: scale(0); }
    
    31% { transform: scale(01); }
}
#qq
{
    animation-name: qq;
    animation-duration: 3;
   animation-fill-mode:forwards;
    transform-origin: bottom;
    transform-box: fill-box;
}
@keyframes qq {
    0%   { transform: scale(0); }
    32%   { transform: scale(0); }
    
    33% { transform: scale(01); }
}
#rr
{
    animation-name: rr;
    animation-duration: 3;
   animation-fill-mode:forwards;
    transform-origin: bottom;
    transform-box: fill-box;
}
@keyframes rr {
    0%   { transform: scale(0); }
    33%   { transform: scale(0); }
    
    34% { transform: scale(01); }
}
#ss
{
    animation-name:ss;
    animation-duration: 3;
   animation-fill-mode:forwards;
    transform-origin: bottom;
    transform-box: fill-box;
}
@keyframes ss {
    0%   { transform: scale(0); }
    34%   { transform: scale(0); }
    
    35% { transform: scale(01); }
}
#tt
{
    animation-name:tt;
    animation-duration: 3;
   animation-fill-mode:forwards;
    transform-origin: bottom;
    transform-box: fill-box;
}
@keyframes tt {
    0%   { transform: scale(0); }
    35%   { transform: scale(0); }
    
    36% { transform: scale(01); }
}
#uu,#uu1
{
    animation-name:uu;
    animation-duration: 3;
   animation-fill-mode:forwards;
    transform-origin: bottom;
    transform-box: fill-box;
}
@keyframes uu {
    0%   { transform: scale(0); }
    36%   { transform: scale(0); }
    
    37% { transform: scale(01); }
}
#vv
{
    animation-name:vv;
    animation-duration: 3;
   animation-fill-mode:forwards;
    transform-origin: bottom;
    transform-box: fill-box;
}
@keyframes vv{
    0%   { transform: scale(0); }
    37%   { transform: scale(0); }
    
    38% { transform: scale(01); }
}
#ww
{
    animation-name:ww;
    animation-duration: 3;
   animation-fill-mode:forwards;
    transform-origin: bottom;
    transform-box: fill-box;
}
@keyframes ww {
    0%   { transform: scale(0); }
    38%   { transform: scale(0); }
    
    39% { transform: scale(01); }
}
#xx
{
    animation-name:xx;
    animation-duration: 3;
   animation-fill-mode:forwards;
    transform-origin: bottom;
    transform-box: fill-box;
}
@keyframes xx {
    0%   { transform: scale(0); }
    39%   { transform: scale(0); }
    
    40% { transform: scale(01); }
}
#yy
{
    animation-name:yy;
    animation-duration: 3;
   animation-fill-mode:forwards;
    transform-origin: bottom;
    transform-box: fill-box;
}
@keyframes yy {
    0%   { transform: scale(0); }
    40%   { transform: scale(0); }
    
    41% { transform: scale(01); }
}
#zz
{
    animation-name:zz;
    animation-duration: 3;
   animation-fill-mode:forwards;
    transform-origin: bottom;
    transform-box: fill-box;
}
@keyframes zz {
    0%   { transform: scale(0); }
    41%   { transform: scale(0); }
    
    42% { transform: scale(01); }
}
#aaa
{
    animation-name:aaa;
    animation-duration: 3;
   animation-fill-mode:forwards;
    transform-origin: bottom;
    transform-box: fill-box;
}
@keyframes aaa {
    0%   { transform: scale(0); }
    42%   { transform: scale(0); }
    
    43% { transform: scale(01); }
}
#text1
{
    animation-name:txt;
    animation-duration: 3;
   animation-fill-mode:forwards;
    transform-origin: bottom;
    transform-box: fill-box;
}
@keyframes txt {
    0%   { transform: scale(0); }
    42%   { transform: scale(0); }
    
    43% { transform: scale(01); }
}
#bbb
{
    animation-name:bbb;
    animation-duration: 3;
   animation-fill-mode:forwards;
    transform-origin: bottom;
    transform-box: fill-box;
}
@keyframes bbb {
    0%   { transform: scale(0); }
    43%   { transform: scale(0); }
    
    44% { transform: scale(01); }
}
#lines
{
    animation-name:ln;
    animation-duration: 3;
    animation-timing-function: ease-out;
    animation-iteration-count: infinite;
    transform-origin: bottom;
    transform-box: fill-box;
}
@keyframes ln {
    
 0%{opacity: 0;}
    70%{opacity: 0;}
    71%{opacity: 1;}

   
}
#ccc
{
    animation-name:ccc;
    animation-duration: 3;
   animation-fill-mode:forwards;
    transform-origin: bottom;
    transform-box: fill-box;
}
@keyframes ccc {
    0%   { transform: scale(0); }
    44%   { transform: scale(0); }
    
    44.5% { transform: scale(01); }
}
#ddd
{
    animation-name:ddd;
    animation-duration: 3;
   animation-fill-mode:forwards;
    transform-origin: bottom;
    transform-box: fill-box;
}
@keyframes ddd {
    0%   { transform: scale(0); }
    44%   { transform: scale(0); }
    
    45% { transform: scale(01); }
}
#ddd1,#ddd2
{
    animation-name:ddd;
    animation-duration: 3;
   animation-fill-mode:forwards;
    transform-origin: bottom;
    transform-box: fill-box;
}
@keyframes ddd {
    0%   { transform: scale(0); }
    45%   { transform: scale(0); }
    
    45.5% { transform: scale(01); }
}
#h1
{
    animation-name:h1;
    animation-duration: 3;
   animation-fill-mode:forwards;
    transform-origin: bottom;
    transform-box: fill-box;
}
@keyframes h1 {
    0%   { transform: scale(0); }
    46%   { transform: scale(0); }
    
    47% { transform: scale(01); }
}
#h2
{
    animation-name:h2;
    animation-duration: 3;
   animation-fill-mode:forwards;
    transform-origin: bottom;
    transform-box: fill-box;
}
@keyframes h2 {
    0%   { transform: scale(0); }
    46.5%   { transform: scale(0); }
    
    47.5% { transform: scale(01); }
}
#h3
{
    animation-name:h3;
    animation-duration: 3;
   animation-fill-mode:forwards;
    transform-origin: bottom;
    transform-box: fill-box;
}
@keyframes h3 {
    0%   { transform: scale(0); }
    47%   { transform: scale(0); }
    
    48% { transform: scale(01); }
}
#h4
{
    animation-name:h4;
    animation-duration: 3;
   animation-fill-mode:forwards;
    transform-origin: bottom;
    transform-box: fill-box;
}
@keyframes h4 {
    0%   { transform: scale(0); }
    48%   { transform: scale(0); }
    
    49% { transform: scale(01); }
}
#h5
{
    animation-name:h5;
    animation-duration: 3;
   animation-fill-mode:forwards;
    transform-origin: bottom;
    transform-box: fill-box;
}
@keyframes h5 {
    0%   { transform: scale(0); }
    48.5%   { transform: scale(0); }
    
    49.5% { transform: scale(01); }
}
#h6
{
    animation-name:h6;
    animation-duration: 3;
   animation-fill-mode:forwards;
    transform-origin: bottom;
    transform-box: fill-box;
}
@keyframes h6 {
    0%   { transform: scale(0); }
    49.5%   { transform: scale(0); }
    
    50.5% { transform: scale(01); }
}
#h7
{
    animation-name:h7;
    animation-duration: 3;
   animation-fill-mode:forwards;
    transform-origin: bottom;
    transform-box: fill-box;
}
@keyframes h7 {
    0%   { transform: scale(0); }
    51.5%   { transform: scale(0); }
    
    52.5% { transform: scale(01); }
}
#h8
{
    animation-name:h8;
    animation-duration: 3;
   animation-fill-mode:forwards;
    transform-origin: bottom;
    transform-box: fill-box;
}
@keyframes h8 {
    0%   { transform: scale(0); }
    52.5%   { transform: scale(0); }
    
    53.5% { transform: scale(01); }
}
#crane1
{
    animation-name:crn1;
    animation-duration: 3;
   animation-fill-mode:forwards;
    transform-origin: bottom;
    transform-box: fill-box;
}
@keyframes crn1 {
    0%   { transform: scale(0); }
    47.5%   { transform: scale(0); }
    
    48.5% { transform: scale(01); }
}
#crane2
{
    animation-name:crn2;
    animation-duration: 3;
   animation-fill-mode:forwards;
    transform-origin: bottom;
    transform-box: fill-box;
}
@keyframes crn2 {
    0%   { transform: scale(0); }
    49.5%   { transform: scale(0); }
    
    50.5% { transform: scale(01); }
}
#eee
{
    animation-name:eee;
    animation-duration: 3;
   animation-fill-mode:forwards;
    transform-origin: bottom;
    transform-box: fill-box;
}
@keyframes eee {
    0%   { transform: scale(0); }
    45%   { transform: scale(0); }
    
    46% { transform: scale(01); }
}
#fff
{
    animation-name:fff;
    animation-duration: 3;
   animation-fill-mode:forwards;
    transform-origin: bottom;
    transform-box: fill-box;
}
@keyframes fff {
    0%   { transform: scale(0); }
    46%   { transform: scale(0); }
    
    47% { transform: scale(01); }
}
#ggg
{
    animation-name:ggg;
    animation-duration: 3;
   animation-fill-mode:forwards;
    transform-origin: bottom;
    transform-box: fill-box;
}
@keyframes ggg {
    0%   { transform: scale(0); }
    47%   { transform: scale(0); }
    
    48% { transform: scale(01); }
}

#hhh
{
    animation-name:hhh;
    animation-duration: 3;
   animation-fill-mode:forwards;
    transform-origin: bottom;
    transform-box: fill-box;
}
@keyframes hhh {
    0%   { transform: scale(0); }
    49%   { transform: scale(0); }
    
    50% { transform: scale(01); }
}
#iii
{
    animation-name:iii;
    animation-duration: 3;
   animation-fill-mode:forwards;
    transform-origin: bottom;
    transform-box: fill-box;
}
@keyframes iii {
    0%   { transform: scale(0); }
    51%   { transform: scale(0); }
    
    52% { transform: scale(01); }
}

#jjj
{
    animation-name:jjj;
    animation-duration: 3;
   animation-fill-mode:forwards;
    transform-origin: bottom;
    transform-box: fill-box;
}
@keyframes jjj {
    0%   { transform: scale(0); }
    52%   { transform: scale(0); }
    
    53% { transform: scale(01); }
}
#kkk
{
    animation-name:kkk;
    animation-duration: 3;
   animation-fill-mode:forwards;
    transform-origin: bottom;
    transform-box: fill-box;
}
@keyframes kkk {
    0%   { transform: scale(0); }
    53%   { transform: scale(0); }
    
    54% { transform: scale(01); }
}
#lll
{
    animation-name:lll;
    animation-duration: 3;
   animation-fill-mode:forwards;
    transform-origin: bottom;
    transform-box: fill-box;
}
@keyframes lll {
    0%   { transform: scale(0); }
    54%   { transform: scale(0); }
    
    55% { transform: scale(01); }
}

#mmm
{
    animation-name:mmm;
    animation-duration: 3;
   animation-fill-mode:forwards;
    transform-origin: bottom;
    transform-box: fill-box;
}
@keyframes mmm {
    0%   { transform: scale(0); }
    56% { transform: scale(0); }
    
    57% { transform: scale(01); }
}

#nnn
{
    animation-name:nnn;
    animation-duration: 3;
   animation-fill-mode:forwards;
    transform-origin: bottom;
    transform-box: fill-box;
}
@keyframes nnn {
    0%   { transform: scale(0); }
    58%   { transform: scale(0); }
    
    59% { transform: scale(01); }
}
#ooo
{
    animation-name:ooo;
    animation-duration: 3;
   animation-fill-mode:forwards;
    transform-origin: bottom;
    transform-box: fill-box;
}
@keyframes ooo {
    0%   { transform: scale(0); }
    45%   { transform: scale(0); }
    
    46% { transform: scale(01); }
}

#ppp
{
    animation-name:ppp;
    animation-duration: 3;
   animation-fill-mode:forwards;
    transform-origin: bottom;
    transform-box: fill-box;
}
@keyframes ppp {
    0%   { transform: scale(0); }
    60%   { transform: scale(0); }
    
    61% { transform: scale(01); }
}

#qqq
{
    animation-name:qqq;
    animation-duration: 3;
   animation-fill-mode:forwards;
    transform-origin: bottom;
    transform-box: fill-box;
}
@keyframes qqq {
    0%   { transform: scale(0); }
    61%   { transform: scale(0); }
    
    62% { transform: scale(01); }
}

#rrr
{
    animation-name:rrr;
    animation-duration: 3;
   animation-fill-mode:forwards;
    transform-origin: bottom;
    transform-box: fill-box;
}
@keyframes rrr {
    0%   { transform: scale(0); }
    62%   { transform: scale(0); }
    
    63% { transform: scale(01); }
}
#sss
{
    animation-name:sss;
    animation-duration: 3;
   animation-fill-mode:forwards;
    transform-origin: bottom;
    transform-box: fill-box;
}
@keyframes sss {
    0%   { transform: scale(0); }
    63%   { transform: scale(0); }
    
    64% { transform: scale(01); }
}
#sssarm
{
    animation-name: sssarm;
    animation-duration: 3;
    animation-iteration-count: infinite;
    animation-direction: alternate;
    transform-origin: top;
    transform-box: fill-box;
}
@keyframes sssarm {
    0%{transform: rotateZ(0deg);}
    64%{transform: rotateZ(0deg);}
    66%{transform: rotateZ(-55deg);}
    70%{transform: rotateZ(-55deg);}
    72%{transform: rotateZ(0deg);}

}
#ttt
{
    animation-name:ttt;
    animation-duration: 3;
   animation-fill-mode:forwards;
    transform-origin: bottom;
    transform-box: fill-box;
}
@keyframes ttt {
    0%   { transform: scale(0); }
    64%   { transform: scale(0); }
    
    65% { transform: scale(01); }
}











/*
#box
{
    animation-name: box;
    animation-duration: 3;
    animation-iteration-count: infinite;
   animation-timing-function: ease-out;
    transform-origin: center;
    transform-box: fill-box;
}
@keyframes box {
  0%{ transform: translate(0px, 0px);}
  20%{ transform: translate(0px, 0px);}
  30%{ transform: translate(9px, -70px);}
  40%{ transform: translate(-193px, -29px);}
   40%{ transform: translate(-193px, -29px);}
   50%{ transform: translate(-193px, -13px);}
  100%{ transform: translate(-193px, -13px);}
  
}*/
#arm1
{
    animation-name: h;
    animation-duration: 2s;
    animation-timing-function: ease-out;
    animation-iteration-count: infinite;
   animation-direction: alternate;
    transform-origin:  right center ;
    transform-box: fill-box;
}
@keyframes h {
    0%{transform: rotateZ(0deg);}
    
    100%{transform: rotateZ(30deg);}
}</style>
 <g>
  <title>Layer 1</title>
  <g id="s" stroke="null">
   <g id="svg_883" stroke="null">
    <path class="st13" d="m226.05988,305.92338c-14.58797,-7.42501 -31.86204,-7.42501 -46.45,0c-12.77539,7.42501 -12.68804,19.47974 0,26.88291c14.58797,7.42501 31.8402,7.42501 46.40633,0c12.9501,-7.40317 12.90642,-19.4579 0.04368,-26.88291l-0.00001,0z" id="svg_884" stroke="null"/>
    <path class="st37" d="m207.5847,251.28402l0,0l0,0l0,0l0,0l0,0l0,0l0,0l0,0l0,0l0,0l0,0l0,0l0,0l-0.43677,0l0,0l-0.37125,0l-0.96088,0l-0.52412,0l-3.77802,0l-0.2839,0l0,0l-0.48044,0l0,0l-0.61147,-0.2839c-0.76434,-0.34941 -1.28846,-1.07008 -1.39765,-1.92177l0,64.92518c0.08735,0.82985 0.61147,1.57236 1.39765,1.92177l0.61147,0.2839l0,0l0.52412,0l0,0l0.2839,0l2.48956,0l0.52412,0l1.00456,0l0.39309,0l0,0l0.43677,-0.24022l0,0l0,0l0,0l0,0l0,0l0,0l0,0l0,0l0,0l0,0l0,0l0,0l0,-0.24022l0,0l0,-0.24022l0,0l0,-64.20452l1.17927,0l-0.00001,0z" id="svg_885" stroke="null"/>
    <path class="st14" d="m235.7124,139.12266c0,0.2839 0,0.5678 0,0.85169l-0.2839,0.96088c0,0.2839 -0.24022,0.5678 -0.32757,0.80802l-0.48044,1.04824l-0.43677,0.72066l-0.80802,1.15743l-0.52412,0.67699c-0.41493,0.52412 -0.89537,1.0264 -1.39765,1.485l-0.52412,0.52412l-1.00456,0.80802l-0.96088,0.76434l-1.15743,0.76434l-1.24478,0.80802c-1.00456,0.5678 -2.0528,1.09191 -3.10103,1.57236l-0.96088,0.39309l-2.57692,1.00456l-0.91721,0.2839l-1.72522,0.48044l-1.44133,0.61147l-1.7689,0.39309l-1.24478,0.24022c-1.24478,0 -2.48956,0.39309 -3.73434,0.52412l-1.2011,0l-2.20567,0l-4.78258,0l-1.68155,0l-1.485,0l-1.68155,0l-1.44133,0l-1.7689,-0.2839l-1.33213,-0.2839l-2.0528,-0.48044l-1.09191,-0.2839l-3.5378,-1.2011l-0.43677,0c-1.52868,-0.61147 -3.01368,-1.33213 -4.45501,-2.16199c-5.39405,-2.44589 -9.06288,-7.62156 -9.56516,-13.53973l-0.39309,131.96868c0.50228,5.91817 4.14927,11.11568 9.56516,13.58341c1.41949,0.80802 2.90449,1.52868 4.45501,2.09647l0.2839,0l0,0c1.13559,0.48044 2.29302,0.87353 3.49412,1.2011l0.2839,0l0.85169,0l2.00912,0.48044l0.5678,0l0.80802,0l1.72522,0.2839l0.72066,0l0.76434,0l1.61603,0l0.76434,0l0.76434,0l1.61603,0l4.78258,0l2.20567,0l0.91721,0l0.2839,0l3.73434,-0.52412l0,0l1.13559,0l1.81258,-0.39309l1.28846,-0.32757l1.68155,-0.48044l0.32757,0l0.61147,-0.24022l2.53324,-0.96088l0.96088,-0.43677c1.04824,-0.48044 2.09647,-0.96088 3.10103,-1.52868l0.39309,-0.24022l0.85169,-0.5678l1.2011,-0.80802l0.91721,-0.72066l1.2011,-0.91721l0,0l0.39309,-0.32757c0.48044,-0.52412 0.96088,-1.00456 1.39765,-1.52868l0.2839,-0.32757l0.24022,-0.32757c0.2839,-0.34941 0.54596,-0.7425 0.76434,-1.15743c0.13103,-0.15287 0.24022,-0.30574 0.32757,-0.48044c0,0 0,0 0,-0.24022c0.17471,-0.32757 0.34941,-0.65515 0.48044,-1.00456l0.2839,-0.61147l0,0c0.10919,-0.30574 0.21838,-0.63331 0.2839,-0.96088c0,0 0,-0.48044 0,-0.67699l0,0c0.02184,-0.32757 0.02184,-0.67699 0,-1.00456c0,-0.24022 0,-0.48044 0,-0.72066c0.02184,-0.08735 0.02184,-0.19654 0,-0.2839l0.32757,-131.96868c0,0.2839 0,0.61147 0,0.96088c0.26206,0.17471 0.50228,0.34941 0.72066,0.54596l0.00002,-0.00002z" id="svg_886" stroke="null"/>
    <path class="st37" d="m235.7124,145.30289c0,0.2839 0,0.5678 0,0.85169l-0.2839,0.96088c0,0.2839 -0.24022,0.52412 -0.32757,0.80802c-0.13103,0.34941 -0.30574,0.67699 -0.48044,1.00456l-0.43677,0.76434c-0.24022,0.39309 -0.52412,0.76434 -0.80802,1.09191c-0.15287,0.24022 -0.32757,0.4586 -0.52412,0.67699c-0.41493,0.54596 -0.89537,1.04824 -1.39765,1.52868c-0.19654,0.15287 -0.37125,0.34941 -0.52412,0.52412l-1.00456,0.80802l-0.96088,0.76434l-1.15743,0.76434l-1.24478,0.80802c-1.00456,0.5678 -2.0528,1.04824 -3.10103,1.52868l-0.96088,0.43677c-0.80802,0.32757 -1.68155,0.67699 -2.57692,0.96088l-0.91721,0.32757l-1.72522,0.48044l-1.28846,0.32757l-1.7689,0.39309l-1.24478,0.2839l-3.73434,0.52412l-1.2011,0l-2.20567,0l-4.78258,0l-1.68155,0l-1.485,0l-1.68155,0l-1.44133,0l-1.7689,-0.2839l-1.33213,-0.2839l-2.0528,-0.48044l-1.09191,-0.32757c-1.2011,-0.32757 -2.40221,-0.72066 -3.5378,-1.15743l-0.43677,-0.24022c-1.52868,-0.58963 -3.01368,-1.28846 -4.45501,-2.09647c-5.39405,-2.44589 -9.06288,-7.62156 -9.56516,-13.53973l-0.39309,131.96868c0.50228,5.91817 4.14927,11.09384 9.56516,13.53973c1.41949,0.82985 2.90449,1.55052 4.45501,2.16199l0.2839,0l0,0c1.09191,0.43677 2.29302,0.85169 3.49412,1.2011l0.2839,0l0.85169,0l2.00912,0.52412l0.5678,0l0.80802,0l1.72522,0.2839l0.72066,0l0.76434,0l1.61603,0l0.76434,0l0.76434,0l1.61603,0l4.78258,0c0.7425,0.04368 1.46316,0.04368 2.20567,0l1.2011,0c1.24478,-0.10919 2.48956,-0.2839 3.73434,-0.52412l0,0l1.04824,0l1.81258,-0.39309l1.28846,-0.32757l1.68155,-0.48044l0.32757,0l0.61147,-0.24022l2.53324,-0.96088l0.96088,-0.43677c1.04824,-0.48044 2.09647,-1.00456 3.10103,-1.57236l0.39309,0l0.85169,-0.5678l1.2011,-0.80802l0.91721,-0.72066l1.00456,-0.80802l0,0l0.39309,-0.39309c0.48044,-0.48044 0.96088,-0.96088 1.39765,-1.485l0.2839,-0.32757l0.24022,-0.32757c0.2839,-0.39309 0.52412,-0.76434 0.76434,-1.15743c0.13103,-0.15287 0.24022,-0.30574 0.32757,-0.48044l0,-0.24022c0.17471,-0.32757 0.32757,-0.65515 0.48044,-1.00456l0.96088,-0.67699l0,0c0.10919,-0.32757 0.21838,-0.65515 0.2839,-1.00456l0,-0.61147l0,0c0.02184,-0.34941 0.02184,-0.69882 0,-1.04824c0,0 0,-0.43677 0,-0.67699c0.02184,-0.08735 0.02184,-0.19654 0,-0.2839l0.32757,-132.01235c0,0.32757 0,0.67699 0,1.00456c0.13103,0.21838 0.15287,0.4586 0.17471,0.67699l0.00002,-0.00001z" id="svg_887" stroke="null"/>
    <path class="st13" d="m226.05988,123.61748c-14.58797,-7.44685 -31.86204,-7.44685 -46.45,0c-12.77539,7.42501 -12.68804,19.47974 0,26.88291c14.58797,7.42501 31.8402,7.42501 46.40633,0c12.9501,-7.40317 12.90642,-19.54525 0.04368,-26.88291l-0.00001,0z" id="svg_888" stroke="null"/>
   </g>
   <g id="wifi3" stroke="null">
    <g id="wi13" stroke="null">
     <path class="st3" d="m177.29502,97.45523c-1.485,1.485 -1.485,3.88721 0,5.35038c1.485,1.485 3.88721,1.485 5.35038,0c11.20303,-11.15936 29.3288,-11.15936 40.53183,0c0.69882,0.7425 1.65971,1.15743 2.68611,1.15743c2.11831,-0.02184 3.79986,-1.7689 3.77802,-3.88721c-0.02184,-0.98272 -0.41493,-1.92177 -1.09191,-2.62059c-14.17304,-14.10752 -37.08139,-14.10752 -51.25442,0l-0.00001,-0.00001z" id="svg_889" stroke="null"/>
    </g>
    <g id="wi14" stroke="null">
     <path class="st3" d="m161.85536,82.10293c-1.485,1.485 -1.485,3.88721 0,5.35038c1.485,1.485 3.88721,1.485 5.35038,0c19.7418,-19.65444 51.64751,-19.65444 71.38931,0c0.72066,0.69882 1.68155,1.09191 2.68611,1.09191c1.00456,0 1.96544,-0.39309 2.68611,-1.09191c1.485,-1.46316 1.485,-3.86537 0.02184,-5.35038c0,0 0,0 -0.02184,-0.02184c-22.7118,-22.62445 -59.42194,-22.62445 -82.1119,0.02184l-0.00001,0z" id="svg_890" stroke="null"/>
    </g>
    <g id="wi15" stroke="null">
     <path class="st3" d="m202.88947,43.86411c-21.03026,-0.06551 -41.20882,8.29854 -56.03701,23.21408c-1.485,1.46316 -1.485,3.86537 -0.02184,5.35038c0,0 0,0 0.02184,0.02184c1.44133,1.46316 3.8217,1.485 5.28486,0.04368c0.02184,-0.02184 0.02184,-0.02184 0.04368,-0.04368c28.0185,-27.99666 73.42027,-27.99666 101.43877,0c0.69882,0.72066 1.68155,1.11375 2.68611,1.09191c1.00456,0 1.96544,-0.39309 2.68611,-1.09191c1.485,-1.46316 1.485,-3.86537 0.02184,-5.35038c0,0 0,0 -0.02184,-0.02184c-14.85002,-14.91554 -35.05043,-23.2796 -56.10252,-23.21408z" id="svg_891" stroke="null"/>
    </g>
   </g>
  </g>
  <g id="cc" class="st61">
   <g id="svg_1140">
    <path class="st2" d="m665.79,246.54c-1.36,0.88 -2.21,2.36 -2.29,3.98c0,1.45 1.04,1.99 2.31,1.29c1.35,-0.89 2.2,-2.37 2.29,-3.98c-0.02,-1.43 -1.03,-2.01 -2.31,-1.29z" id="svg_1141"/>
    <path class="st2" d="m673.3,242.22c-1.35,0.89 -2.21,2.37 -2.29,3.98c0,1.45 1.04,1.99 2.31,1.29c1.36,-0.88 2.21,-2.36 2.29,-3.98c-0.02,-1.43 -1.04,-2.03 -2.31,-1.29z" id="svg_1142"/>
    <polygon class="st2" points="691.68,273.48 695.16,271.45 696.16,265.89 692.69,267.9   " id="svg_1143"/>
    <polygon class="st2" points="706.77,259.76 706.77,254.94 702.03,257.69 703.81,248.41 698.93,251.24 697.19,260.48     693.71,262.49 695.46,253.23 690.58,256.04 688.87,265.3 683.3,268.5 683.32,273.3 687.86,270.69 686.84,276.27 681.46,279.37     681.48,284.57 685.74,282.1 684.09,290.92 688.97,288.1 690.58,279.31 694.09,277.3 692.44,286.1 697.31,283.28 698.93,274.5     704.94,271.03 704.92,265.83 700,268.66 701.02,263.09   " id="svg_1144"/>
    <path class="st2" d="m729.11,219.26l-0.98,0.58l0.16,52.87c-0.1,1.76 -1.03,3.38 -2.51,4.34l-63.16,36.46c-1.39,0.82 -2.53,0.16 -2.53,-1.43l-0.16,-52.87l-1,0.58c-0.54,0.32 -0.98,0 -0.98,-0.56l0.16,53.98c0,2.85 1.99,3.98 4.5,2.57l63.16,-36.48c2.63,-1.73 4.3,-4.6 4.48,-7.75l-0.16,-53.98c-0.02,0.69 -0.39,1.32 -0.98,1.69z" id="svg_1145"/>
    <g id="svg_1146">
     <path class="st2" d="m725.69,207.17l-63.38,36.6c-2.61,1.71 -4.24,4.57 -4.36,7.69l0,7.85c0,0.62 0.44,0.88 0.98,0.56l1,-0.58l68.2,-39.37l0.98,-0.58c0.59,-0.37 0.96,-1 1,-1.69l0,-7.96c-0.02,-2.8 -2.01,-3.91 -4.42,-2.52zm-65.71,49.78l0,-6.81c0.09,-1.69 0.98,-3.24 2.41,-4.16l63.36,-36.6c1.33,-0.78 2.43,-0.16 2.43,1.37l0,6.83l-68.2,39.37z" id="svg_1147"/>
     <path class="st2" d="m725.69,209.44l0,0c1.39,-0.8 2.53,-0.16 2.53,1.45l0,-0.14c-0.1,-1.45 -1.2,-2.08 -2.53,-1.31z" id="svg_1148"/>
    </g>
    <path class="st2" d="m659.92,250.2l0,0.12c0.09,-1.77 1.02,-3.38 2.51,-4.34l-0.1,0c-1.44,0.93 -2.34,2.51 -2.41,4.22z" id="svg_1149"/>
   </g>
  </g>
 </g>
</svg>